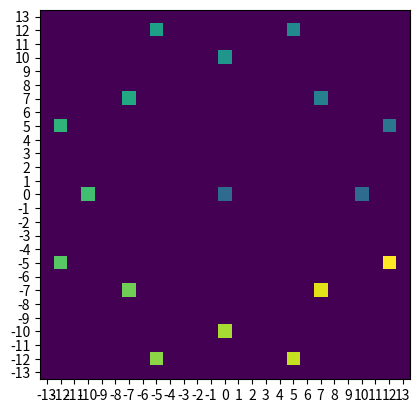

The matplotlib source for this figure:
import math
import os
import sys
import numpy as np 
import matplotlib.pyplot as plt

"""
num_beams = int(input("input num_beams: "))
min_radius = int(input("input min_radius: "))
max_radius = int(input("input max_radius: "))
"""
num_beams = 16
min_radius = 7
max_radius = 13


average_angle_error = 0
max_angle_error = 0

current_dir = os.path.dirname(sys.argv[0])
f = open(rf"{current_dir}\{num_beams}_{min_radius}_{max_radius}.mcfunction", 'w')

block_map = np.zeros((2*max_radius + 1, 2*max_radius + 1))
block_map[max_radius, max_radius] = num_beams/2

for i in range(num_beams):
    if i/num_beams <= 1/8 or i/num_beams >= 7/8:
        x1 = max_radius
        x2 = 0
        y1 = max_radius
        y2 = -max_radius-1

    elif i/num_beams <= 3/8 and i/num_beams > 1/8:
        x1 = -max_radius
        x2 = max_radius+1
        y1 = max_radius
        y2 = 0

    elif i/num_beams <= 5/8 and i/num_beams > 3/8:
        x1 = -max_radius
        x2 = 0
        y1 = -max_radius
        y2 = max_radius

    elif i/num_beams < 7/8 and i/num_beams > 5/8:
        x1 = -max_radius
        x2 = max_radius+1
        y1 = -max_radius
        y2 = 0

    smallest_angle = 1000
    smallest_x = x1
    smallest_y = y1
    min_max_dist = 1000

    for j in range(x1, x2, int(math.copysign(1, x2-x1))):
        for k in range(y1, y2, int(math.copysign(1, y2-y1))):
            if math.sqrt(j**2 + k**2) <= max_radius and math.sqrt(j**2 + k**2) >= min_radius:

                a = math.tan(i/num_beams*math.pi*2)
                distance_error = round(abs(a*j - k) / math.sqrt(a**2 + 1), 7)
                distance = round(math.sqrt(j**2 + k**2), 7)
                angle = round(math.asin(distance_error/distance), 5)
                current_min_max_dist = abs((min_radius + max_radius)/2 - distance)

                if (angle < smallest_angle or angle == smallest_angle and min_max_dist > current_min_max_dist):
                    smallest_angle = angle
                    smallest_x = j
                    smallest_y = k
                    min_max_dist = current_min_max_dist


    if block_map[-smallest_y - max_radius-1, smallest_x + max_radius] == 0:
        block_map[-smallest_y - max_radius-1, smallest_x + max_radius] = i + num_beams/2
    
    else:
        print("error: overlapping blocks")
        input()
        exit()

    average_angle_error += smallest_angle/num_beams

    if max_angle_error < smallest_angle:
        max_angle_error = smallest_angle
    
    f.write(f"setblock ~{smallest_x} ~ ~{smallest_y} minecraft:beacon\n")

f.close()

print()
arc = 360/num_beams
rad_to_degree = 180/math.pi
print("angle between beams in degrees:", round(arc, 3))
print("average angle error in degrees:", round(average_angle_error*rad_to_degree, 4),  f"{round(average_angle_error/arc*100*rad_to_degree, 2)}%")
print("max angle error in degrees:", round(max_angle_error*rad_to_degree, 4), f"{round(max_angle_error/arc*100*rad_to_degree, 2)}%")

plt.imshow(block_map, cmap='viridis')
tick_range = np.arange(-max_radius, max_radius + 1)
plt.xticks(tick_range + max_radius, tick_range)
plt.yticks(tick_range + max_radius, -tick_range)
#plt.grid()
plt.show()
